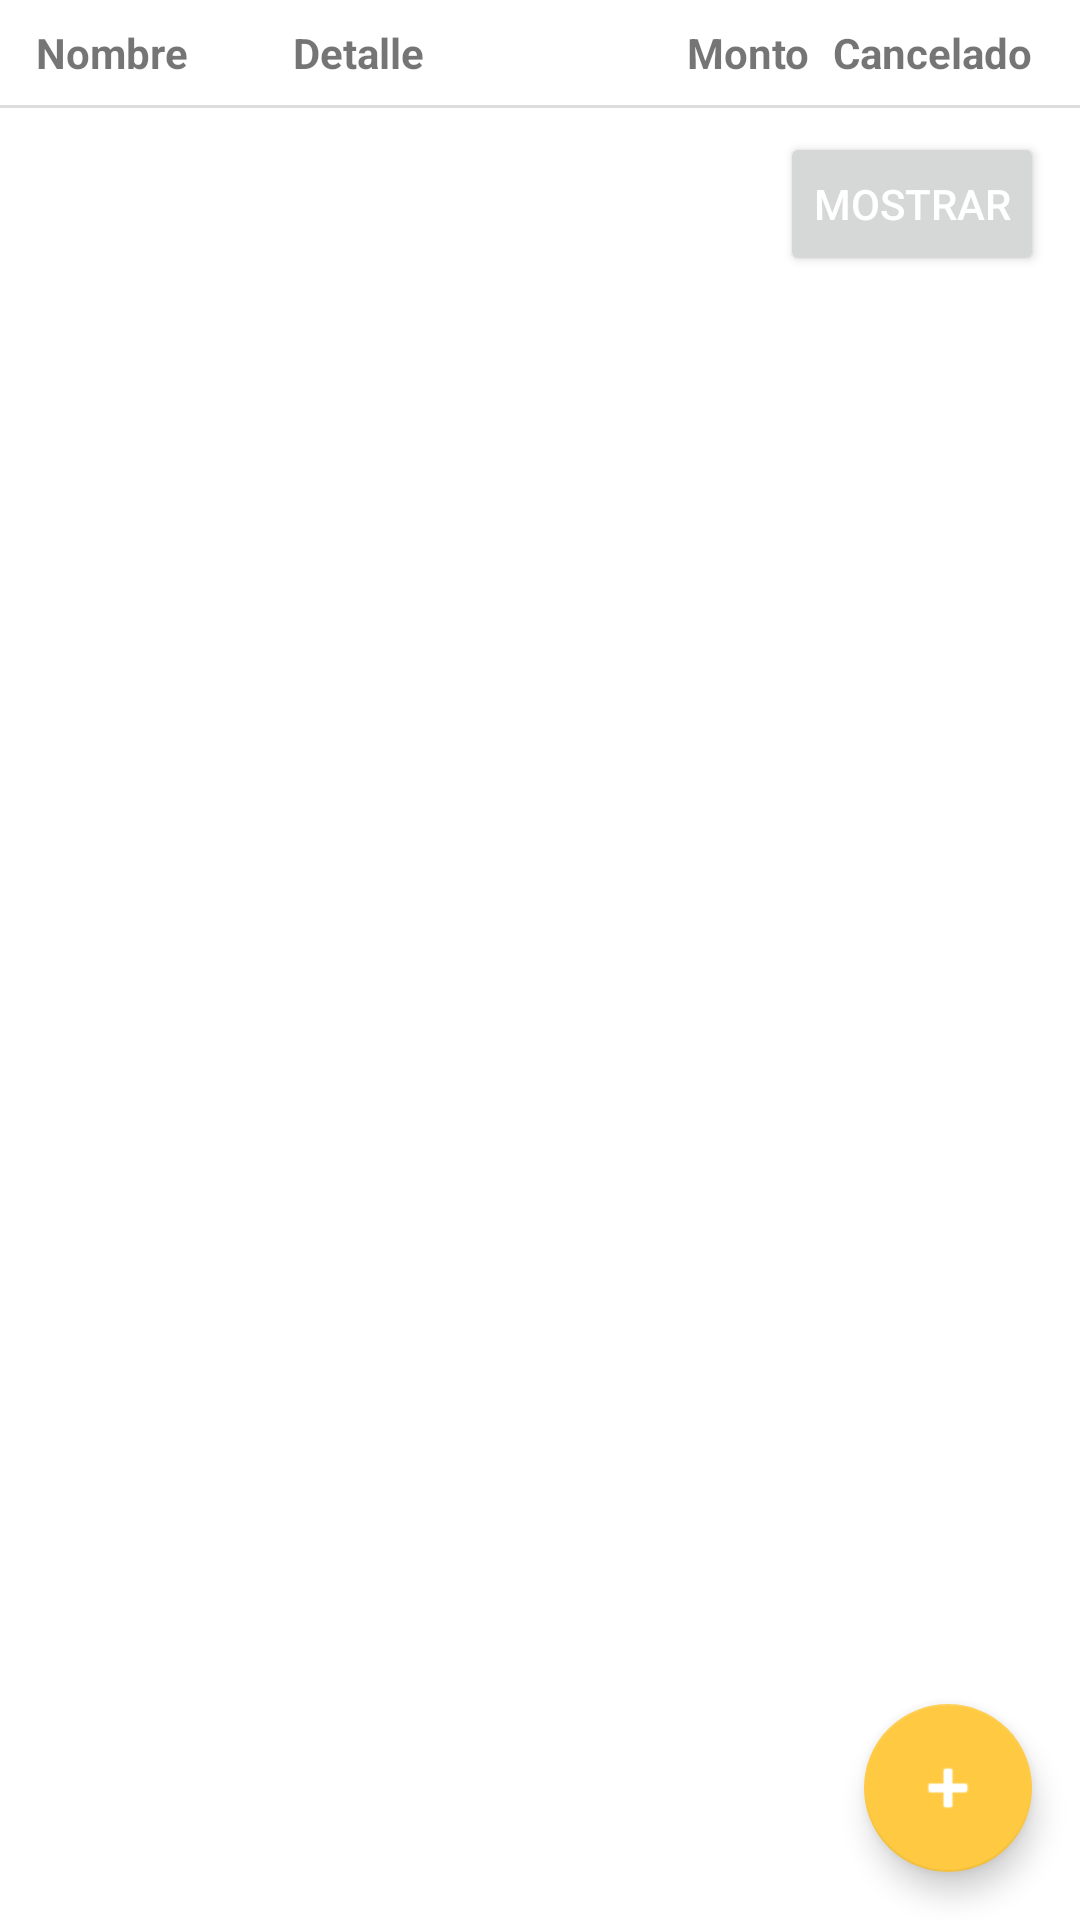

Produce the Android XML layout that renders to this screen, including the resource entries it uses.
<!-- AndroidManifest.xml: application theme Theme.LISDESPER -->
<!-- res/layout/fragment_listas.xml -->
<?xml version="1.0" encoding="utf-8"?>
<androidx.constraintlayout.widget.ConstraintLayout
    xmlns:android="http://schemas.android.com/apk/res/android"
    xmlns:app="http://schemas.android.com/apk/res-auto"
    android:layout_width="match_parent"
    android:layout_height="match_parent">

    <LinearLayout
        android:id="@+id/headerTabla"
        android:layout_width="0dp"
        android:layout_height="wrap_content"
        android:orientation="horizontal"
        android:paddingStart="12dp"
        android:paddingEnd="12dp"
        android:paddingTop="8dp"
        android:paddingBottom="8dp"
        app:layout_constraintTop_toTopOf="parent"
        app:layout_constraintStart_toStartOf="parent"
        app:layout_constraintEnd_toEndOf="parent">

        <TextView
            android:id="@+id/hNombre"
            android:layout_width="0dp"
            android:layout_weight="2"
            android:layout_height="wrap_content"
            android:text="Nombre"
            android:textStyle="bold" />

        <TextView
            android:id="@+id/hDetalle"
            android:layout_width="0dp"
            android:layout_weight="3"
            android:layout_height="wrap_content"
            android:text="Detalle"
            android:textStyle="bold" />

        <TextView
            android:id="@+id/hMonto"
            android:layout_width="0dp"
            android:layout_weight="1"
            android:layout_height="wrap_content"
            android:text="Monto"
            android:gravity="end"
            android:textStyle="bold" />

        <TextView
            android:id="@+id/hCancelado"
            android:layout_width="wrap_content"
            android:layout_height="wrap_content"
            android:text="Cancelado"
            android:textStyle="bold"
            android:paddingStart="8dp"
            android:paddingEnd="4dp"/>
    </LinearLayout>

    <View
        android:id="@+id/separador"
        android:layout_width="0dp"
        android:layout_height="1dp"
        android:background="#DDDDDD"
        app:layout_constraintTop_toBottomOf="@id/headerTabla"
        app:layout_constraintStart_toStartOf="parent"
        app:layout_constraintEnd_toEndOf="parent"/>

    <Button
        android:id="@+id/btnToggleCancelados"
        android:layout_width="wrap_content"
        android:layout_height="wrap_content"
        android:drawableStart="@drawable/ic_open_eye"
        android:drawablePadding="4dp"
        android:padding="8dp"
        android:text="Mostrar"
        android:textSize="14sp"
        app:layout_constraintTop_toBottomOf="@id/separador"
        app:layout_constraintEnd_toEndOf="parent"
        android:layout_marginEnd="12dp"
        android:layout_marginTop="8dp" />

    <androidx.recyclerview.widget.RecyclerView
        android:id="@+id/recyclerViewListas"
        android:layout_width="0dp"
        android:layout_height="0dp"
        android:clipToPadding="false"
        android:paddingBottom="16dp"
        app:layout_constraintTop_toBottomOf="@id/separador"
        app:layout_constraintBottom_toTopOf="@+id/fabAgregarLista"
        app:layout_constraintStart_toStartOf="parent"
        app:layout_constraintEnd_toEndOf="parent" />

    <com.google.android.material.floatingactionbutton.FloatingActionButton
        android:id="@+id/fabAgregarLista"
        android:layout_width="wrap_content"
        android:layout_height="wrap_content"
        android:layout_margin="16dp"
        android:contentDescription="Agregar Ítem"
        android:src="@android:drawable/ic_input_add"
        app:layout_constraintBottom_toBottomOf="parent"
        app:layout_constraintEnd_toEndOf="parent"
        app:backgroundTint="@color/colorPrimary" />
</androidx.constraintlayout.widget.ConstraintLayout>
<!-- resources referenced by this layout -->
<resources>
  <color name="colorPrimary">#ffca42</color>
  <style name="Theme.LISDESPER" parent="Theme.MaterialComponents.DayNight.NoActionBar">
          
          <item name="colorPrimary">@color/colorPrimary</item>
          <item name="colorSecondary">@color/colorSecondary</item>
          <item name="android:colorBackground">@color/colorBackground</item>
  
  
          
          <item name="colorOnPrimary">@color/colorOnPrimary</item>
          <item name="colorOnSecondary">@color/colorOnSecondary</item>
          <item name="android:textColorPrimary">@color/colorOnBackground</item>
          <item name="android:windowBackground">@color/white</item>
  
  
          <item name="popupMenuStyle">@style/Widget.MaterialComponents.PopupMenu</item>
      </style>
  <color name="colorSecondary">#e9336d</color>
  <color name="colorBackground">#4d5a68</color>
  <color name="colorOnPrimary">#000000</color>
  <color name="colorOnSecondary">#ffffff</color>
  <color name="colorOnBackground">#ffffff</color>
  <color name="white">#FFFFFF</color>
</resources>
